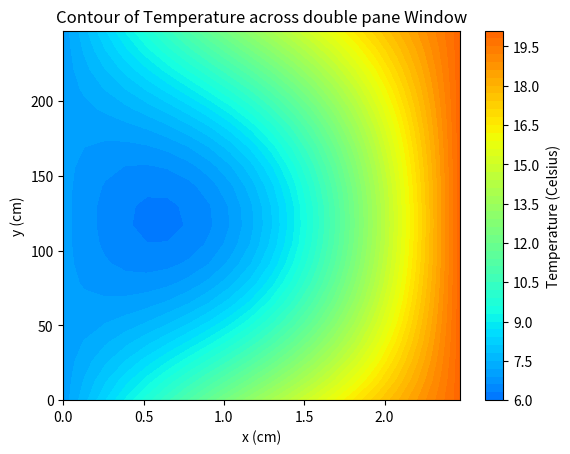

Recreate this plot in Python.
# Simple Numerical Laplace Equation Solution using Finite Difference Method
import numpy as np
import matplotlib.pyplot as plt
import matplotlib

# Boundary Condition
Tleft = 7
Tright = 20


# Set maximum iteration
maxIter = 50

# Set Dimension and delta
realX = 2.6 # centimeter
realY = 260
lenX = 20
lenY = 20 #we set it rectangular
deltaX = 1
deltaY = 1

# Boundary condition


# Initial guess of interior grid
Tguess = 0 #(Tleft + Tright)/2

# Set colour interpolation and colour map
colorinterpolation = 50
colourMap = plt.cm.jet #you can try: colourMap = plt.cm.coolwarm

# Set meshgrid
X, Y = np.meshgrid(np.arange(0, lenX, deltaX), np.arange(0, lenY, deltaY))
Y = Y * (260/20)
X = X * (2.6/20)
# Set array size and set the interior value with Tguess
T = np.empty((lenX, lenY))
T.fill(Tguess)

# Set Boundary condition
#T[(lenY-1):, :] = Ttop
#T[:1, :] = Tbottom
T[:1, :] = T[(lenY-1):,:] = np.linspace(Tleft, Tright, lenX)
T[:, (lenX-1):] = Tright
T[:, :1] = Tleft

# Iteration (We assume that the iteration is convergence in maxIter = 500)
print("Please wait for a moment")
for iteration in range(0, maxIter):
    for i in range(1, lenX-1, deltaX):
        for j in range(1, lenY-1, deltaY):
            T[i, j] = 0.25 * (T[i+1][j] + T[i-1][j] + T[i][j+1] + T[i][j-1])

print("Iteration finished")

# Configure the contour
plt.title("Contour of Temperature across double pane Window")

cp = plt.contourf(X, Y, T, colorinterpolation, vmin=0, vmax=25, cmap=colourMap)
plt.clim(0,25)
plt.xlabel("x (cm)")
plt.ylabel("y (cm)")
# Set Colorbar
cbar = plt.colorbar(cp, label="Temperature (Celsius)", extend='max')



# plt.savefig("images/fig1.png")
# Show the result in the plot window
plt.show()

print("")